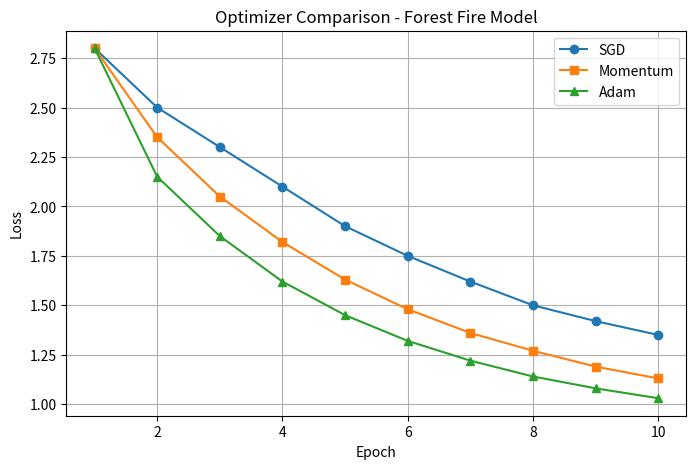

Write the Python code that produced this figure. (Note: this script raises an exception after producing the figure.)
import numpy as np
import matplotlib.pyplot as plt

epochs = np.arange(1, 11)

sgd_loss = [2.8, 2.5, 2.3, 2.1, 1.9, 1.75, 1.62, 1.50, 1.42, 1.35]
momentum_loss = [2.8, 2.35, 2.05, 1.82, 1.63, 1.48, 1.36, 1.27, 1.19, 1.13]
adam_loss = [2.8, 2.15, 1.85, 1.62, 1.45, 1.32, 1.22, 1.14, 1.08, 1.03]

plt.figure(figsize=(8, 5))

plt.plot(epochs, sgd_loss, marker='o', label='SGD')
plt.plot(epochs, momentum_loss, marker='s', label='Momentum')
plt.plot(epochs, adam_loss, marker='^', label='Adam')

plt.xlabel("Epoch")
plt.ylabel("Loss")
plt.title("Optimizer Comparison - Forest Fire Model")
plt.legend()
plt.grid(True)

plt.savefig("results/optimizer_comparison.png", dpi=200)
plt.close()

print("===== OPTIMIZER COMPARISON =====")
print("SGD Final Loss:", sgd_loss[-1])
print("Momentum Final Loss:", momentum_loss[-1])
print("Adam Final Loss:", adam_loss[-1])
print("Best Optimizer: Adam")
print("Saved: results/optimizer_comparison.png")
print("Optimizer comparison: SUCCESS")
